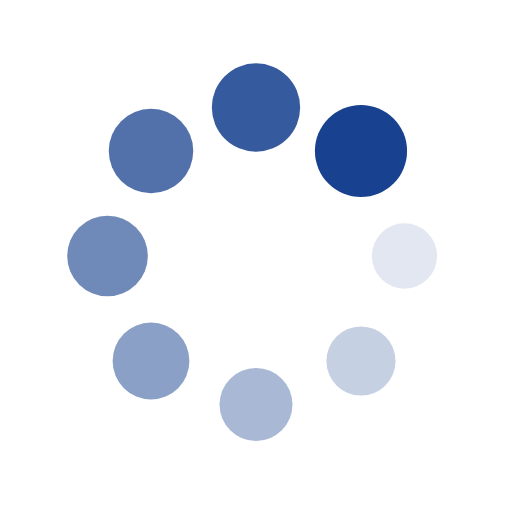
t = 0.00 s
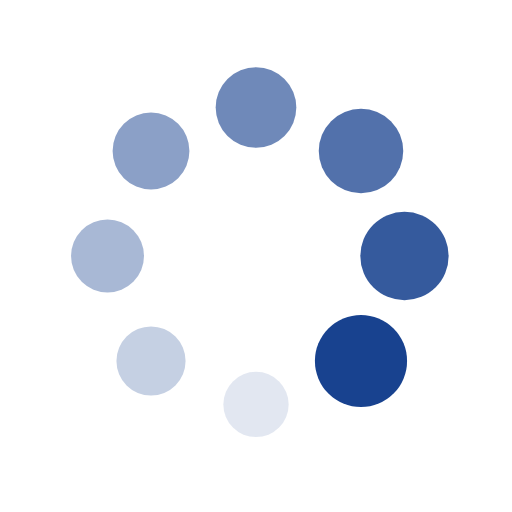
t = 0.25 s
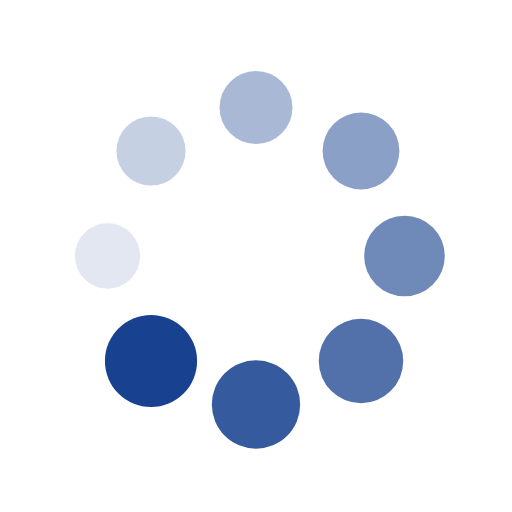
t = 0.50 s
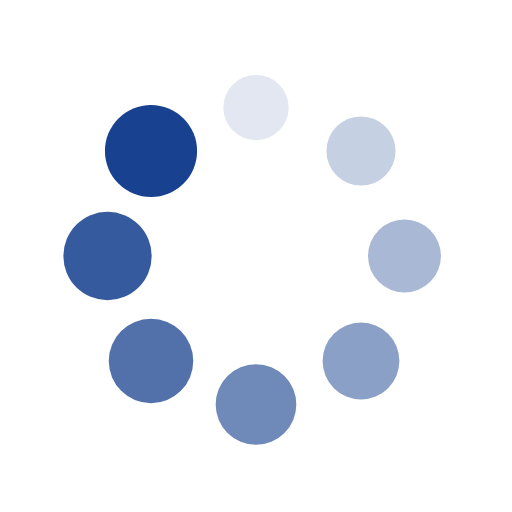
t = 0.75 s

The animated SVG that drew these frames (rendered in a browser with its animation timeline set to each time). Animation: 16 SMIL elements (animate=8,animateTransform=8); one cycle of 1.00 s, repeats indefinitely.

<?xml version="1.0" encoding="utf-8"?>
<svg xmlns="http://www.w3.org/2000/svg" xmlns:xlink="http://www.w3.org/1999/xlink" style="margin: auto; background: none; display: block; shape-rendering: auto;" width="200px" height="200px" viewBox="0 0 100 100" preserveAspectRatio="xMidYMid">
<g transform="translate(79,50)">
<g transform="rotate(0)">
<circle cx="0" cy="0" r="6" fill="#18428f" fill-opacity="1">
  <animateTransform attributeName="transform" type="scale" begin="-0.875s" values="1.5 1.5;1 1" keyTimes="0;1" dur="1s" repeatCount="indefinite"></animateTransform>
  <animate attributeName="fill-opacity" keyTimes="0;1" dur="1s" repeatCount="indefinite" values="1;0" begin="-0.875s"></animate>
</circle>
</g>
</g><g transform="translate(70.50609665440987,70.50609665440987)">
<g transform="rotate(45)">
<circle cx="0" cy="0" r="6" fill="#18428f" fill-opacity="0.875">
  <animateTransform attributeName="transform" type="scale" begin="-0.75s" values="1.5 1.5;1 1" keyTimes="0;1" dur="1s" repeatCount="indefinite"></animateTransform>
  <animate attributeName="fill-opacity" keyTimes="0;1" dur="1s" repeatCount="indefinite" values="1;0" begin="-0.75s"></animate>
</circle>
</g>
</g><g transform="translate(50,79)">
<g transform="rotate(90)">
<circle cx="0" cy="0" r="6" fill="#18428f" fill-opacity="0.75">
  <animateTransform attributeName="transform" type="scale" begin="-0.625s" values="1.5 1.5;1 1" keyTimes="0;1" dur="1s" repeatCount="indefinite"></animateTransform>
  <animate attributeName="fill-opacity" keyTimes="0;1" dur="1s" repeatCount="indefinite" values="1;0" begin="-0.625s"></animate>
</circle>
</g>
</g><g transform="translate(29.493903345590123,70.50609665440987)">
<g transform="rotate(135)">
<circle cx="0" cy="0" r="6" fill="#18428f" fill-opacity="0.625">
  <animateTransform attributeName="transform" type="scale" begin="-0.5s" values="1.5 1.5;1 1" keyTimes="0;1" dur="1s" repeatCount="indefinite"></animateTransform>
  <animate attributeName="fill-opacity" keyTimes="0;1" dur="1s" repeatCount="indefinite" values="1;0" begin="-0.5s"></animate>
</circle>
</g>
</g><g transform="translate(21,50)">
<g transform="rotate(180)">
<circle cx="0" cy="0" r="6" fill="#18428f" fill-opacity="0.5">
  <animateTransform attributeName="transform" type="scale" begin="-0.375s" values="1.5 1.5;1 1" keyTimes="0;1" dur="1s" repeatCount="indefinite"></animateTransform>
  <animate attributeName="fill-opacity" keyTimes="0;1" dur="1s" repeatCount="indefinite" values="1;0" begin="-0.375s"></animate>
</circle>
</g>
</g><g transform="translate(29.493903345590116,29.493903345590123)">
<g transform="rotate(225)">
<circle cx="0" cy="0" r="6" fill="#18428f" fill-opacity="0.375">
  <animateTransform attributeName="transform" type="scale" begin="-0.25s" values="1.5 1.5;1 1" keyTimes="0;1" dur="1s" repeatCount="indefinite"></animateTransform>
  <animate attributeName="fill-opacity" keyTimes="0;1" dur="1s" repeatCount="indefinite" values="1;0" begin="-0.25s"></animate>
</circle>
</g>
</g><g transform="translate(49.99999999999999,21)">
<g transform="rotate(270)">
<circle cx="0" cy="0" r="6" fill="#18428f" fill-opacity="0.25">
  <animateTransform attributeName="transform" type="scale" begin="-0.125s" values="1.5 1.5;1 1" keyTimes="0;1" dur="1s" repeatCount="indefinite"></animateTransform>
  <animate attributeName="fill-opacity" keyTimes="0;1" dur="1s" repeatCount="indefinite" values="1;0" begin="-0.125s"></animate>
</circle>
</g>
</g><g transform="translate(70.50609665440987,29.493903345590116)">
<g transform="rotate(315)">
<circle cx="0" cy="0" r="6" fill="#18428f" fill-opacity="0.125">
  <animateTransform attributeName="transform" type="scale" begin="0s" values="1.5 1.5;1 1" keyTimes="0;1" dur="1s" repeatCount="indefinite"></animateTransform>
  <animate attributeName="fill-opacity" keyTimes="0;1" dur="1s" repeatCount="indefinite" values="1;0" begin="0s"></animate>
</circle>
</g>
</g>
<!-- [ldio] generated by https://loading.io/ --></svg>